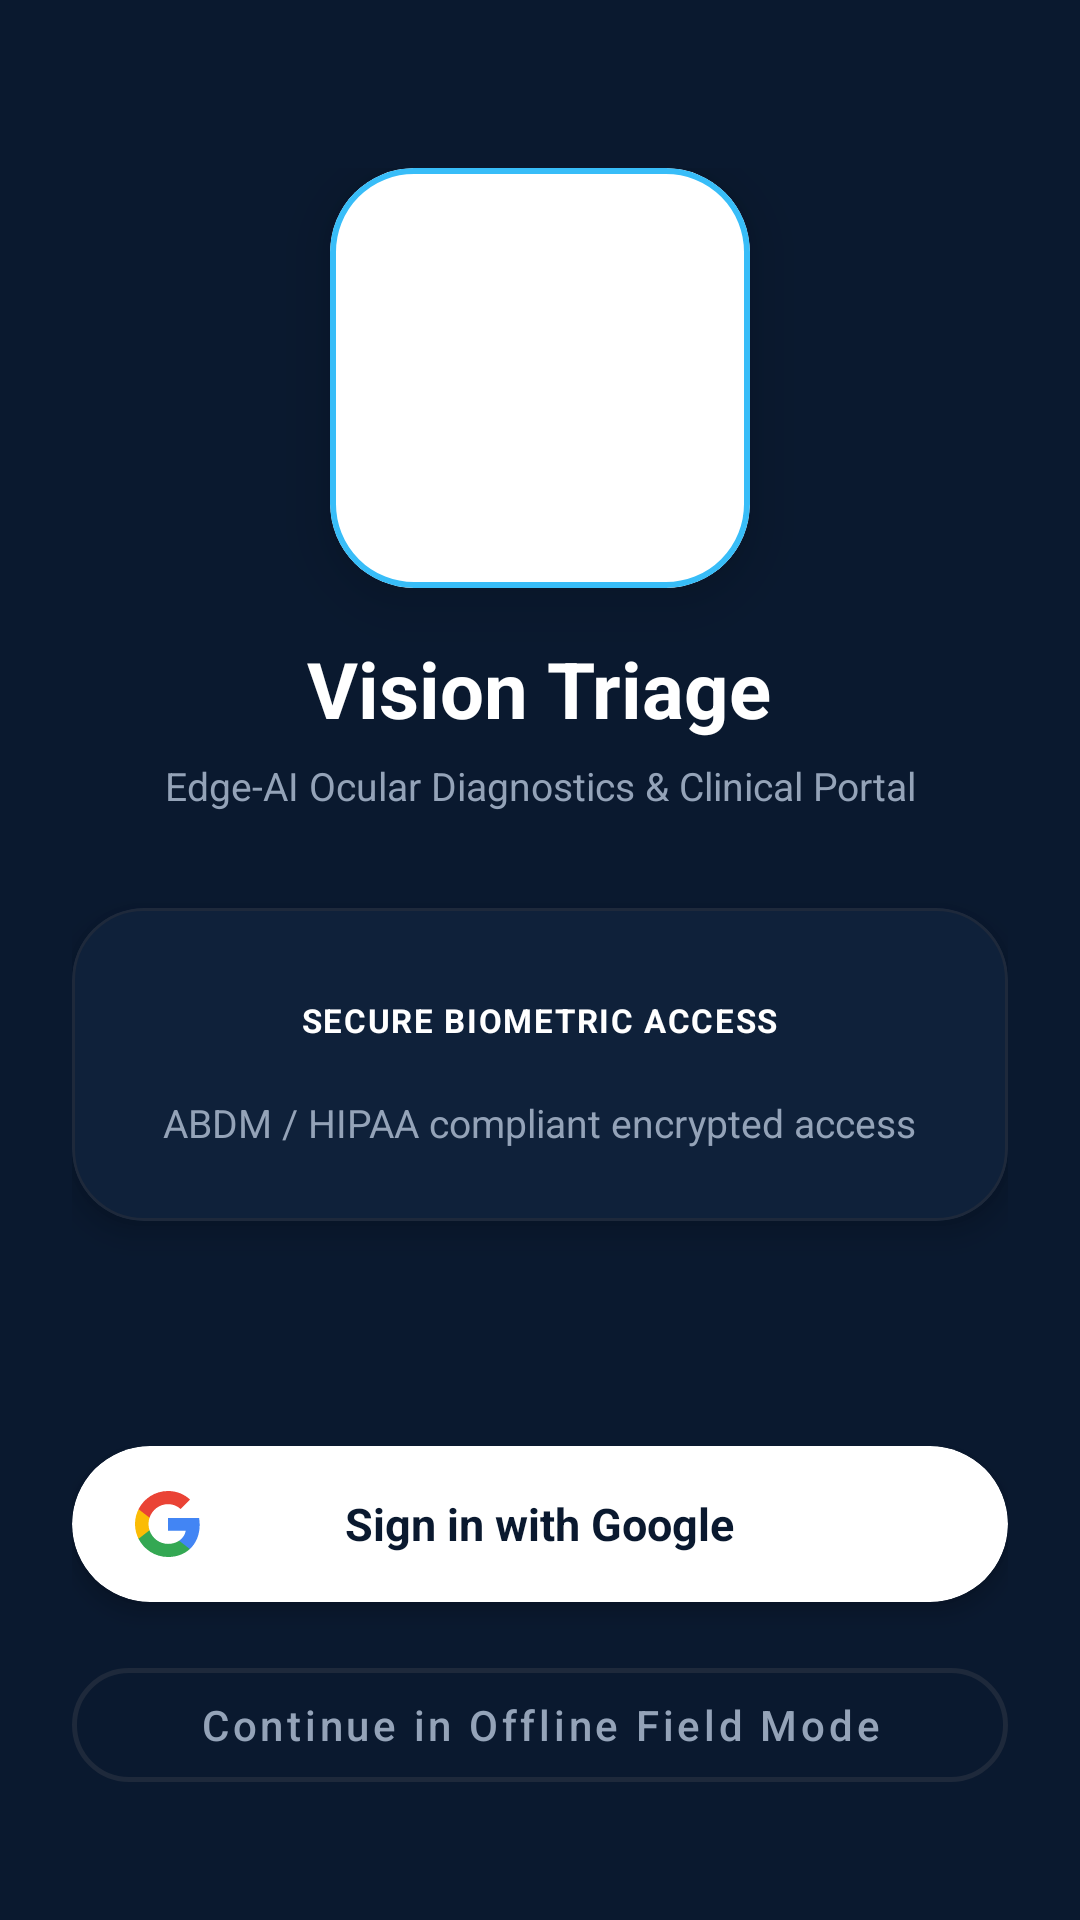

Reconstruct the res/layout file that produces this screen, plus the resources it refers to.
<!-- AndroidManifest.xml: application theme Theme.MyApplication -->
<!-- res/layout/activity_login.xml -->
<?xml version="1.0" encoding="utf-8"?>
<androidx.constraintlayout.widget.ConstraintLayout
    xmlns:android="http://schemas.android.com/apk/res/android"
    xmlns:app="http://schemas.android.com/apk/res-auto"
    xmlns:tools="http://schemas.android.com/tools"
    android:layout_width="match_parent"
    android:layout_height="match_parent"
    android:background="#0A192F"
    android:padding="24dp"
    tools:context=".LoginActivity">

    
    <LinearLayout
        android:id="@+id/containerHero"
        android:layout_width="match_parent"
        android:layout_height="wrap_content"
        android:gravity="center"
        android:orientation="vertical"
        android:layout_marginTop="32dp"
        app:layout_constraintTop_toTopOf="parent">

        <com.google.android.material.card.MaterialCardView
            android:id="@+id/cardLoginLogo"
            android:layout_width="140dp"
            android:layout_height="140dp"
            android:layout_marginBottom="16dp"
            app:cardBackgroundColor="#FFFFFF"
            app:cardCornerRadius="28dp"
            app:cardElevation="12dp"
            app:strokeColor="#38BDF8"
            app:strokeWidth="2dp">

            <ImageView
                android:id="@+id/ivLoginAppLogo"
                android:layout_width="match_parent"
                android:layout_height="match_parent"
                android:contentDescription="@string/app_name"
                android:padding="6dp"
                android:scaleType="fitCenter"
                android:src="@drawable/img_app_logo" />
        </com.google.android.material.card.MaterialCardView>

        <TextView
            android:id="@+id/tvLoginTitle"
            android:layout_width="wrap_content"
            android:layout_height="wrap_content"
            android:text="@string/login_title"
            android:textColor="#FFFFFF"
            android:textSize="26sp"
            android:textStyle="bold" />

        <TextView
            android:id="@+id/tvLoginSubtitle"
            android:layout_width="wrap_content"
            android:layout_height="wrap_content"
            android:layout_marginTop="6dp"
            android:gravity="center"
            android:text="@string/login_subtitle"
            android:textColor="#94A3B8"
            android:textSize="13sp" />
    </LinearLayout>

    
    <com.google.android.material.card.MaterialCardView
        android:id="@+id/cardTrust"
        android:layout_width="match_parent"
        android:layout_height="wrap_content"
        android:layout_marginTop="32dp"
        app:cardBackgroundColor="#0F213A"
        app:cardCornerRadius="24dp"
        app:cardElevation="6dp"
        app:strokeColor="#1E293B"
        app:strokeWidth="1dp"
        app:layout_constraintTop_toBottomOf="@id/containerHero">

        <LinearLayout
            android:layout_width="match_parent"
            android:layout_height="wrap_content"
            android:gravity="center"
            android:orientation="vertical"
            android:padding="24dp">

            <TextView
                android:id="@+id/tvTrustBadge"
                android:layout_width="wrap_content"
                android:layout_height="wrap_content"
                android:background="@drawable/bg_pill_badge"
                android:backgroundTint="#0284C7"
                android:letterSpacing="0.05"
                android:paddingHorizontal="14dp"
                android:paddingVertical="6dp"
                android:text="@string/login_trust_badge"
                android:textColor="#FFFFFF"
                android:textSize="11sp"
                android:textStyle="bold" />

            <TextView
                android:id="@+id/tvTrustDesc"
                android:layout_width="wrap_content"
                android:layout_height="wrap_content"
                android:layout_marginTop="12dp"
                android:gravity="center"
                android:text="@string/login_trust_desc"
                android:textColor="#94A3B8"
                android:textSize="13sp" />
        </LinearLayout>
    </com.google.android.material.card.MaterialCardView>

    
    <LinearLayout
        android:layout_width="match_parent"
        android:layout_height="wrap_content"
        android:orientation="vertical"
        android:layout_marginBottom="16dp"
        app:layout_constraintBottom_toBottomOf="parent">

        
        <com.google.android.material.card.MaterialCardView
            android:id="@+id/btnGoogleSignIn"
            android:layout_width="match_parent"
            android:layout_height="52dp"
            android:clickable="true"
            android:focusable="true"
            android:foreground="?attr/selectableItemBackground"
            app:cardBackgroundColor="#FFFFFF"
            app:cardCornerRadius="26dp"
            app:cardElevation="4dp"
            app:strokeWidth="0dp">

            <RelativeLayout
                android:layout_width="match_parent"
                android:layout_height="match_parent"
                android:paddingHorizontal="20dp">

                <ImageView
                    android:id="@+id/imgGoogleLogo"
                    android:layout_width="24dp"
                    android:layout_height="24dp"
                    android:layout_alignParentStart="true"
                    android:layout_centerVertical="true"
                    android:contentDescription="@string/btn_google_sign_in"
                    android:src="@drawable/ic_google_logo" />

                <TextView
                    android:id="@+id/tvGoogleText"
                    android:layout_width="wrap_content"
                    android:layout_height="wrap_content"
                    android:layout_centerInParent="true"
                    android:text="@string/btn_google_sign_in"
                    android:textColor="#0A192F"
                    android:textSize="15sp"
                    android:textStyle="bold" />

                <ProgressBar
                    android:id="@+id/pbLoginLoading"
                    android:layout_width="24dp"
                    android:layout_height="24dp"
                    android:layout_centerInParent="true"
                    android:indeterminateTint="#0284C7"
                    android:visibility="gone" />
            </RelativeLayout>
        </com.google.android.material.card.MaterialCardView>

        
        <com.google.android.material.button.MaterialButton
            android:id="@+id/btnOfflineFieldMode"
            style="@style/Widget.MaterialComponents.Button.OutlinedButton"
            android:layout_width="match_parent"
            android:layout_height="50dp"
            android:layout_marginTop="16dp"
            android:text="@string/btn_offline_field_mode"
            android:textAllCaps="false"
            android:textColor="#94A3B8"
            android:textSize="14sp"
            app:cornerRadius="25dp"
            app:strokeColor="#1E293B"
            app:strokeWidth="1.5dp" />
    </LinearLayout>

</androidx.constraintlayout.widget.ConstraintLayout>
<!-- resources referenced by this layout -->
<resources>
  <!-- drawable ic_google_logo (drawable) -->
  <?xml version="1.0" encoding="utf-8"?>
  <vector xmlns:android="http://schemas.android.com/apk/res/android"
      android:width="24dp"
      android:height="24dp"
      android:viewportWidth="24"
      android:viewportHeight="24">
      <path
          android:fillColor="#4285F4"
          android:pathData="M22.56,12.25c0,-0.78 -0.07,-1.53 -0.2,-2.25H12v4.26h5.92c-0.26,1.37 -1.04,2.53 -2.21,3.31v2.77h3.57c2.08,-1.92 3.28,-4.74 3.28,-8.09z" />
      <path
          android:fillColor="#34A853"
          android:pathData="M12,23c2.97,0 5.46,-0.98 7.28,-2.66l-3.57,-2.77c-0.98,0.66 -2.23,1.06 -3.71,1.06 -2.86,0 -5.29,-1.93 -6.16,-4.53H2.18v2.84C3.99,20.53 7.7,23 12,23z" />
      <path
          android:fillColor="#FBBC05"
          android:pathData="M5.84,14.09c-0.22,-0.66 -0.35,-1.36 -0.35,-2.09s0.13,-1.43 0.35,-2.09V7.06H2.18C1.43,8.55 1,10.22 1,12s0.43,3.45 1.18,4.94l2.85,-2.220.81,-0.63z" />
      <path
          android:fillColor="#EA4335"
          android:pathData="M12,5.38c1.62,0 3.06,0.56 4.21,1.64l3.15,-3.15C17.45,2.09 14.97,1 12,1 7.7,1 3.99,3.47 2.18,7.06l3.66,2.84c0.87,-2.6 3.3,-4.52 6.16,-4.52z" />
  </vector>
  <string name="app_name">Vision Triage</string>
  <string name="btn_google_sign_in">Sign in with Google</string>
  <string name="btn_offline_field_mode">Continue in Offline Field Mode</string>
  <string name="login_subtitle">Edge-AI Ocular Diagnostics &amp; Clinical Portal</string>
  <string name="login_title">Vision Triage</string>
  <string name="login_trust_badge">SECURE BIOMETRIC ACCESS</string>
  <string name="login_trust_desc">ABDM / HIPAA compliant encrypted access</string>
  <style name="Theme.MyApplication" parent="Base.Theme.MyApplication" />
  <style name="Base.Theme.MyApplication" parent="Theme.Material3.DayNight.NoActionBar">
          
          <item name="textInputStyle">@style/Widget.VisionTriage.TextInputLayout</item>
      </style>
  <style name="Widget.VisionTriage.TextInputLayout" parent="Widget.MaterialComponents.TextInputLayout.OutlinedBox">
          <item name="boxBackgroundMode">outline</item>
          <item name="boxBackgroundColor">#F8FAFC</item>
          <item name="boxStrokeColor">@color/selector_input_stroke</item>
          <item name="boxStrokeWidth">1.5dp</item>
          <item name="boxStrokeWidthFocused">2dp</item>
          <item name="boxCornerRadiusTopStart">14dp</item>
          <item name="boxCornerRadiusTopEnd">14dp</item>
          <item name="boxCornerRadiusBottomStart">14dp</item>
          <item name="boxCornerRadiusBottomEnd">14dp</item>
          
          <item name="android:textColorHint">#475569</item>
          <item name="hintTextColor">#0284C7</item>
          <item name="placeholderTextColor">#64748B</item>
          <item name="hintAnimationEnabled">true</item>
      </style>
</resources>
